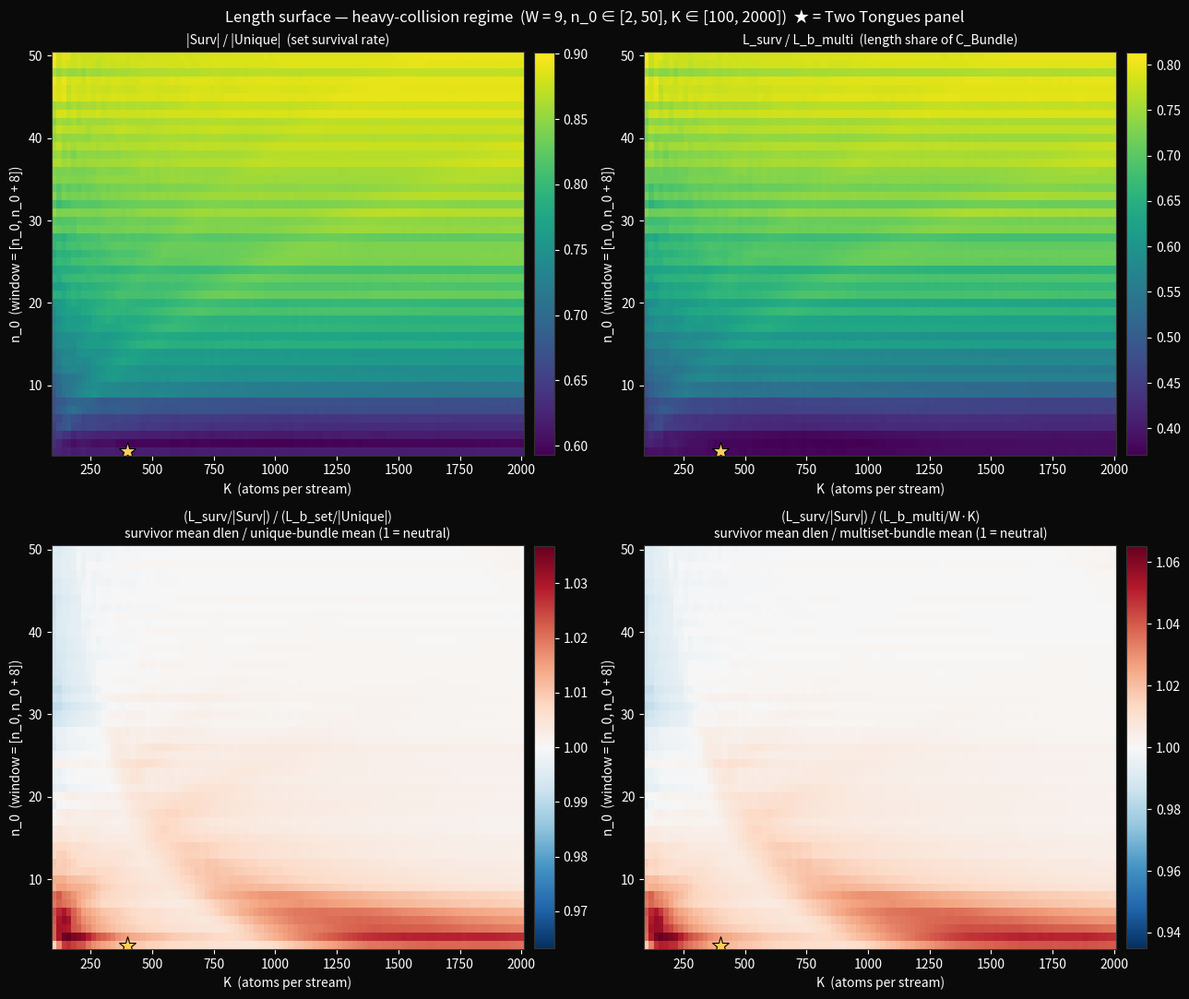

Write Python code to recreate this figure.
"""
Length surface — heavy-collision regime.

The W=10 grid at n_0 ∈ [10, 1000] shows survival rate ≈ 1 at most
cells: collisions are rare, so the survivor filter barely fires. The
Two Tongues panel ([2, 10], k=400) is in a different regime entirely
— W=9, n_0=2, survival rate 0.62 in the unique-set sense, 0.37 in
the multiset sense. That's where the optimizer is actually doing
work.

This sweep tests whether mean-digit-length neutrality holds where
the optimizer's selection is aggressive: n_0 ∈ [2, 50] step 1,
K ∈ [100, 2000] step 20, W = 9 (matches the Two Tongues window
width). The Two Tongues panel sits as one cell.

Caches l1_grid_lengths_dense.npz with the same fields as the W=10
sweep.
"""

import sys
sys.path.insert(0, '../../../../core')
sys.path.insert(0, '.')

import time
import numpy as np
import matplotlib.pyplot as plt
from matplotlib.colors import TwoSlopeNorm

W = 9
N0_VALUES = np.arange(2, 51, 1)              # 49 values
K_VALUES = np.arange(100, 2001, 20)          # 96 values


def n_primes_vec(n, k):
    blocks = (k + n - 2) // (n - 1)
    m = np.arange(1, blocks * n + 1, dtype=np.int64)
    m_valid = m[m % n != 0]
    return (n * m_valid[:k]).astype(np.int64)


def cell_stats(n0, k, w=W):
    n1 = n0 + w - 1
    parts = [n_primes_vec(n, k) for n in range(n0, n1 + 1)]
    m_arr = np.concatenate(parts)

    dlen_arr = np.floor(np.log10(m_arr)).astype(np.int64) + 1
    L_b_multi = int(dlen_arr.sum())

    unique_vals, counts = np.unique(m_arr, return_counts=True)
    n_unique = unique_vals.size
    dlen_unique = np.floor(np.log10(unique_vals)).astype(np.int64) + 1
    L_b_set = int(dlen_unique.sum())

    surv_mask = (counts == 1)
    n_surv = int(surv_mask.sum())
    L_s = int(dlen_unique[surv_mask].sum())

    return n_unique, n_surv, L_b_multi, L_b_set, L_s


print("Sanity at [2, 10], k=400 (n_0=2, W=9):")
nu, ns, lbm, lbs, ls = cell_stats(2, 400)
print(f"  n_unique={nu}  n_surv={ns}  L_b_multi={lbm}  "
      f"L_b_set={lbs}  L_surv={ls}")
print(f"  expected: 2171 / 1338 / 12874 / -- / 4894")
print()

print(f"Computing dense grid: {len(N0_VALUES)} n_0 x {len(K_VALUES)} K "
      f"= {len(N0_VALUES) * len(K_VALUES)} cells, W={W}...")

t0 = time.time()
N_U = np.zeros((len(N0_VALUES), len(K_VALUES)), dtype=np.int64)
N_S = np.zeros_like(N_U)
L_BM = np.zeros_like(N_U)
L_BS = np.zeros_like(N_U)
L_S = np.zeros_like(N_U)

for i, n0 in enumerate(N0_VALUES):
    for j, k in enumerate(K_VALUES):
        nu, ns, lbm, lbs, ls = cell_stats(int(n0), int(k))
        N_U[i, j] = nu
        N_S[i, j] = ns
        L_BM[i, j] = lbm
        L_BS[i, j] = lbs
        L_S[i, j] = ls
    if (i + 1) % 5 == 0 or i == 0:
        print(f"  rows done: {i + 1}/{len(N0_VALUES)} "
              f"(t={time.time() - t0:.1f}s)")

print(f"Total compute: {time.time() - t0:.1f}s")

np.savez('l1_grid_lengths_dense.npz',
         N_UNIQUE=N_U, N_SURV=N_S,
         L_B_MULTI=L_BM, L_B_SET=L_BS, L_SURV=L_S,
         N0_VALUES=N0_VALUES, K_VALUES=K_VALUES, W=W)
print("-> l1_grid_lengths_dense.npz")

n_multi = float(W) * K_VALUES[None, :]
mean_dlen_b_multi = L_BM / n_multi
mean_dlen_b_set = L_BS / N_U
mean_dlen_s = L_S / N_S

set_ratio = mean_dlen_s / mean_dlen_b_set
multi_ratio = mean_dlen_s / mean_dlen_b_multi

surv_share_unique = N_S / N_U
surv_share_multi = N_S / n_multi
length_share = L_S / L_BM

print()
print(f"survival rate (set)    range: "
      f"[{surv_share_unique.min():.4f}, {surv_share_unique.max():.4f}], "
      f"median {np.median(surv_share_unique):.4f}")
print(f"survival rate (multi)  range: "
      f"[{surv_share_multi.min():.4f}, {surv_share_multi.max():.4f}], "
      f"median {np.median(surv_share_multi):.4f}")
print(f"L_surv / L_b_multi     range: "
      f"[{length_share.min():.4f}, {length_share.max():.4f}], "
      f"median {np.median(length_share):.4f}")
print(f"mean-dlen ratio (set)  range: "
      f"[{set_ratio.min():.4f}, {set_ratio.max():.4f}], "
      f"median {np.median(set_ratio):.4f}")
print(f"mean-dlen ratio (multi)range: "
      f"[{multi_ratio.min():.4f}, {multi_ratio.max():.4f}], "
      f"median {np.median(multi_ratio):.4f}")

# Two Tongues panel cell (n_0=2, K=400) — find indices.
i_tt = int(np.where(N0_VALUES == 2)[0][0])
j_tt = int(np.argmin(np.abs(K_VALUES - 400)))
print()
print(f"Two Tongues cell (n_0={N0_VALUES[i_tt]}, K={K_VALUES[j_tt]}):")
print(f"  set ratio   = {set_ratio[i_tt, j_tt]:.4f}")
print(f"  multi ratio = {multi_ratio[i_tt, j_tt]:.4f}")
print(f"  surv share (set)   = {surv_share_unique[i_tt, j_tt]:.4f}")
print(f"  surv share (multi) = {surv_share_multi[i_tt, j_tt]:.4f}")

# --- Plot ---
fig, axes = plt.subplots(2, 2, figsize=(13, 11))
fig.patch.set_facecolor('#0a0a0a')

step_x = K_VALUES[1] - K_VALUES[0]
step_y = N0_VALUES[1] - N0_VALUES[0]
extent = (K_VALUES[0] - step_x / 2, K_VALUES[-1] + step_x / 2,
          N0_VALUES[0] - step_y / 2, N0_VALUES[-1] + step_y / 2)


def panel(ax, data, title, cmap='viridis', diverging_at=None,
          vmin=None, vmax=None):
    ax.set_facecolor('#0a0a0a')
    if diverging_at is not None:
        d = max(np.abs(np.nanmin(data) - diverging_at),
                np.abs(np.nanmax(data) - diverging_at))
        norm = TwoSlopeNorm(vmin=diverging_at - d, vcenter=diverging_at,
                            vmax=diverging_at + d)
        im = ax.imshow(data, aspect='auto', origin='lower',
                       cmap='RdBu_r', norm=norm,
                       interpolation='nearest', extent=extent)
    else:
        im = ax.imshow(data, aspect='auto', origin='lower', cmap=cmap,
                       interpolation='nearest', extent=extent,
                       vmin=vmin, vmax=vmax)
    ax.set_xlabel('K  (atoms per stream)', color='white', fontsize=10)
    ax.set_ylabel(f'n_0  (window = [n_0, n_0 + {W - 1}])',
                  color='white', fontsize=10)
    ax.tick_params(colors='white')
    for spine in ax.spines.values():
        spine.set_color('#333')
    ax.set_title(title, color='white', fontsize=10)
    cbar = plt.colorbar(im, ax=ax, fraction=0.04, pad=0.02)
    cbar.ax.tick_params(colors='white')
    cbar.outline.set_edgecolor('#333')
    # Mark the Two Tongues panel.
    ax.plot(400, 2, marker='*', markersize=14,
            markerfacecolor='#ffcc5c', markeredgecolor='black',
            markeredgewidth=0.8, linestyle='none')


panel(axes[0, 0], surv_share_unique,
      '|Surv| / |Unique|  (set survival rate)')
panel(axes[0, 1], length_share,
      'L_surv / L_b_multi  (length share of C_Bundle)')
panel(axes[1, 0], set_ratio,
      '(L_surv/|Surv|) / (L_b_set/|Unique|)\n'
      'survivor mean dlen / unique-bundle mean (1 = neutral)',
      diverging_at=1.0)
panel(axes[1, 1], multi_ratio,
      '(L_surv/|Surv|) / (L_b_multi/W·K)\n'
      'survivor mean dlen / multiset-bundle mean (1 = neutral)',
      diverging_at=1.0)

fig.suptitle(
    f'Length surface — heavy-collision regime  '
    f'(W = {W}, n_0 ∈ [{N0_VALUES[0]}, {N0_VALUES[-1]}], '
    f'K ∈ [{K_VALUES[0]}, {K_VALUES[-1]}])  '
    f'★ = Two Tongues panel',
    color='white', fontsize=12)

plt.tight_layout()
plt.savefig('l1_grid_lengths_dense.png', dpi=180,
            facecolor='#0a0a0a', bbox_inches='tight')
print("-> l1_grid_lengths_dense.png")
